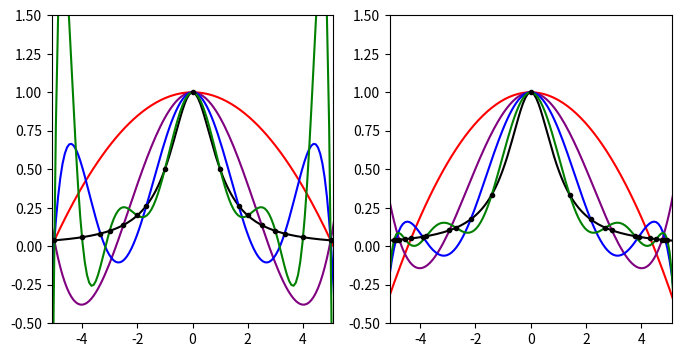

Python code for this plot:
# Dies ist Teil der Vorlesung Physik auf dem Computer, SS 2012,
# [redacted]
# 
# Dieses Werk ist unter einer Creative Commons-Lizenz vom Typ
# Namensnennung-Weitergabe unter gleichen Bedingungen 3.0 Deutschland
# zugaenglich. Um eine Kopie dieser Lizenz einzusehen, konsultieren Sie
# http://creativecommons.org/licenses/by-sa/3.0/de/ oder wenden Sie sich
# schriftlich an Creative Commons, 444 Castro Street, Suite 900, Mountain
# View, California, 94041, USA.
# Polynom-Interpolation der Rungefunktion
#
############################################
import numpy
import matplotlib.pyplot as pyplot

# die zu interpolierende Funktion
def runge(x): return 1/(1+x**2)

# Neville-Aitken fuers Polynom
def neville(x, y):
    n = len(x)
    gamma = y.copy()
    # speichert gamma_{i-k+1,k} gemaess Schema
    # die ersten k Eintraege sind die alten, also
    # gamma[0] = gamma_{0,0} = gamma_0
    for k in range(1, n):
        for i in range(n-k-1, -1, -1):
            gamma[i+k] = (gamma[i+k] - gamma[i+k-1])/(x[i+k] - x[i])
    return gamma

# Hornerschema zum Auswerten
def horner(x0, x, coeff):
    r = 0
    for k in range(len(x)-1, -1, -1):
        r = r*(x0-x[k]) + coeff[k];
    return r

# interpolierende Polynome erzeugen
coeff_a = []
coeff_c = []
support_a = []
support_c = []

for steps in [3, 5, 7, 11]:
    # aequidistant
    x = numpy.linspace(-5,5,steps)
    y = runge(x)

    support_a.append(x)
    coeff_a.append(neville(x, y))

    # Chebyshev
    x = numpy.zeros(steps)
    for i in range(steps):
        x[i] = 5*numpy.cos((2.*i + 1)/(2.*steps)*numpy.pi)
    y = runge(x)

    support_c.append(x)
    coeff_c.append(neville(x, y))

allsupp_a = []
for l in support_a: allsupp_a += list(l)
allsupp_a = numpy.array(list(set(allsupp_a)))
allsupp_c = []
for l in support_c: allsupp_c += list(l)
allsupp_c = numpy.array(list(set(allsupp_c)))

# Ausgabe
#################################
px = numpy.linspace(-8, 8, 200)

figure = pyplot.figure(figsize=(8,4))

# lagrange
graph = figure.add_subplot(121)
graph.plot(px, runge(px), "black")
graph.plot(px, horner(px, support_a[0], coeff_a[0]), "red")
graph.plot(px, horner(px, support_a[1], coeff_a[1]), "purple")
graph.plot(px, horner(px, support_a[2], coeff_a[2]), "blue")
graph.plot(px, horner(px, support_a[3], coeff_a[3]), "green")
graph.plot(allsupp_a, runge(allsupp_a), "ko", markersize=3)
graph.axis([-5.1,5.1,-0.5,1.5])

# Chebyshev
graph = figure.add_subplot(122)
graph.plot(px, runge(px), "black")
graph.plot(px, horner(px, support_c[0], coeff_c[0]), "red")
graph.plot(px, horner(px, support_c[1], coeff_c[1]), "purple")
graph.plot(px, horner(px, support_c[2], coeff_c[2]), "blue")
graph.plot(px, horner(px, support_c[3], coeff_c[3]), "green")
graph.plot(allsupp_c, runge(allsupp_c), "ko", markersize=3)
graph.axis([-5.1,5.1,-0.5,1.5])

figure.savefig("runge_lagrange.pdf")
